Run: headless pygame with SDL's dummy video driver; simulated clock (each Clock.tick advances the game by its frame time, no real sleeping); random seed 0; keys injected as events and as key.get_pressed() state; mouse plan: one left click at the window centre at the start of phase 2, then a move to the lower-right quarter at the start of phase 3.
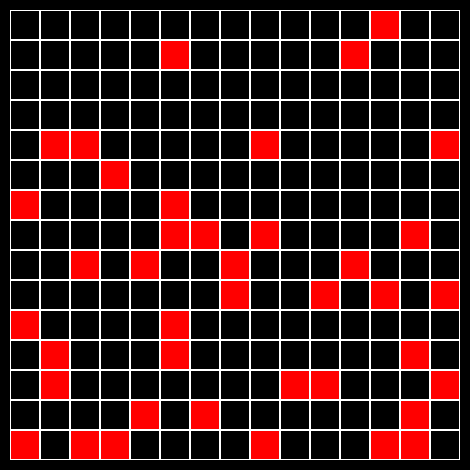
Frame 1 of 4 · flips 1–60 · no input
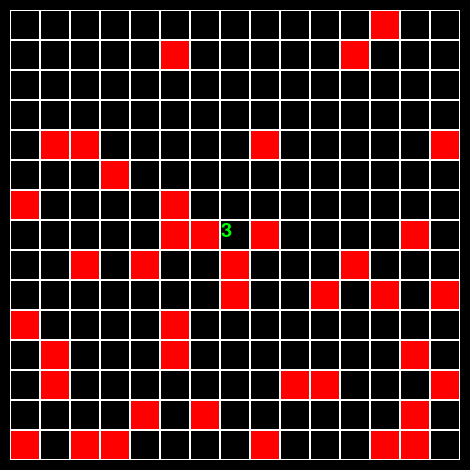
Frame 2 of 4 · flips 61–180 · clicked the window centre · tapped SPACE, RETURN · held RIGHT (→), D
Frame 3 of 4 · flips 181–300 · moved the mouse to the lower-right quarter · held DOWN (↓), S · screen unchanged from frame 2, image omitted
Frame 4 of 4 · flips 301–420 · held LEFT (←), A, UP (↑), W · screen unchanged from frame 3, image omitted

The pygame program that drew these frames:

import pygame.font
from copy import deepcopy
from random import *


class Board:
    # создание поля
    pygame.init()
    def __init__(self, width, height):
        self.width = width
        self.height = height
        self.board = [[-1] * width for i in range(height)]
        # значения по умолчанию
        self.left = 10
        self.top = 10
        self.cell_size = 30
        self.stop = False

    # настройка внешнего вида
    def set_view(self, left, top, cell_size):
        self.left = left
        self.top = top
        self.cell_size = cell_size

    def render(self, screen):
        y = self.top
        for i in range(self.height):
            x = self.left
            s = self.cell_size
            for j in range(self.width):
                if self.board[i][j] == 10:
                    pygame.draw.rect(screen, pygame.Color('red'), (x + 1, y + 1, self.cell_size - 1,
                                                                     self.cell_size - 1), 0)
                else:
                    if self.board[i][j] != -1:
                        font = pygame.font.Font(None, 30)
                        text = font.render(f"{self.board[i][j]}", True, pygame.Color('green'))
                        screen.blit(text, [x + 1, y + 1])
                pygame.draw.rect(screen, pygame.Color('white'), (x, y, self.cell_size, self.cell_size), 1)
                x += self.cell_size
            y += self.cell_size

    def get_cell(self, mouse_pos):
        if self.left <= mouse_pos[0] <= self.left + self.cell_size * self.width and \
        self.top <= mouse_pos[1] <= self.top + self.cell_size * self.height:
            x = (mouse_pos[0] - self.left) // self.cell_size
            y = (mouse_pos[1] - self.top) // self.cell_size
            return (y, x)
        else:
            return False


class Minesweeper(Board):
    def __init__(self, width, height, a):
        super().__init__(width, height)
        c = 0
        while c != a:
            x = randint(0, height - 1)
            y = randint(0, width - 1)
            if self.board[x][y] != 10:
                self.board[x][y] = 10
                c += 1
    def num(self, x, y):
        c = 0
        if 0 <= x < len(self.board[0]) and 0 <= y + 1 < len(self.board):
            if self.board[x][y + 1] == 10:
                c += 1
        if 0 <= x < len(self.board[0]) and 0 <= y - 1 < len(self.board):
            if self.board[x][y - 1] == 10:
                c += 1
        if 0 <= x + 1 < len(self.board[0]) and 0 <= y < len(self.board):
            if self.board[x + 1][y] == 10:
                c += 1
        if 0 <= x - 1 < len(self.board[0]) and 0 <= y < len(self.board):
            if self.board[x - 1][y] == 10:
                c += 1
        if 0 <= x + 1 < len(self.board[0]) and 0 <= y - 1 < len(self.board):
            if self.board[x + 1][y - 1] == 10:
                c += 1
        if 0 <= x + 1 < len(self.board[0]) and 0 <= y + 1 < len(self.board):
            if self.board[x + 1][y + 1] == 10:
                c += 1
        if 0 <= x - 1 < len(self.board[0]) and 0 <= y - 1 < len(self.board):
            if self.board[x - 1][y - 1] == 10:
                c += 1
        if 0 <= x - 1 < len(self.board[0]) and 0 <= y + 1 < len(self.board):
            if self.board[x - 1][y + 1] == 10:
                c += 1
        return c

    def rec(self, x, y):
        if (x, y) not in self.c:
            self.c.append((x, y))
            if 0 <= x < len(self.board[0]) and 0 <= y + 1 < len(self.board):
                self.board[x][y + 1] = self.num(x, y + 1)
                if not self.num(x, y + 1):
                    self.rec(x, y + 1)
            if 0 <= x < len(self.board[0]) and 0 <= y - 1 < len(self.board):
                self.board[x][y - 1] = self.num(x, y - 1)
                if not self.num(x, y - 1):
                    self.rec(x, y - 1)
            if 0 <= x + 1 < len(self.board[0]) and 0 <= y < len(self.board):
                self.board[x + 1][y] = self.num(x + 1, y)
                if not self.num(x + 1, y):
                    self.rec(x + 1, y)
            if 0 <= x - 1 < len(self.board[0]) and 0 <= y < len(self.board):
                self.board[x - 1][y] = self.num(x - 1, y)
                if not self.num(x - 1, y):
                    self.rec(x - 1, y)
            if 0 <= x + 1 < len(self.board[0]) and 0 <= y - 1 < len(self.board):
                self.board[x + 1][y - 1] = self.num(x + 1, y - 1)
                if not self.num(x + 1, y - 1):
                    self.rec(x + 1, y - 1)
            if 0 <= x + 1 < len(self.board[0]) and 0 <= y + 1 < len(self.board):
                self.board[x + 1][y + 1] = self.num(x + 1, y + 1)
                if not self.num(x + 1, y + 1):
                    self.rec(x + 1, y + 1)
            if 0 <= x - 1 < len(self.board[0]) and 0 <= y - 1 < len(self.board):
                self.board[x - 1][y - 1] = self.num(x - 1, y - 1)
                if not self.num(x - 1, y - 1):
                    self.rec(x - 1, y - 1)
            if 0 <= x - 1 < len(self.board[0]) and 0 <= y + 1 < len(self.board):
                self.board[x - 1][y + 1] = self.num(x - 1, y + 1)
                if not self.num(x - 1, y + 1):
                    self.rec(x - 1, y + 1)

    def open_cell(self):
        a = self.get_cell(pygame.mouse.get_pos())
        if a and self.board[a[0]][a[1]] == -1:
            x, y = a
            c = self.num(x, y)
            if c:
                self.board[x][y] = c
            else:
                self.c = []
                self.board[x][y] = c
                self.rec(x, y)



x, y = 15, 15
board = Minesweeper(x, y, 40)
sz = board.cell_size
lf, tp = board.left * 2 + x * sz, board.top * 2 + y * sz
screen = pygame.display.set_mode((lf, tp))
pygame.display.set_caption('Папа сапёра')
running = True
while running:
    for event in pygame.event.get():
        if event.type == pygame.QUIT:
            running = False
        if event.type == pygame.MOUSEBUTTONDOWN:
            board.open_cell()
    screen.fill((0, 0, 0))
    board.render(screen)
    pygame.display.flip()
